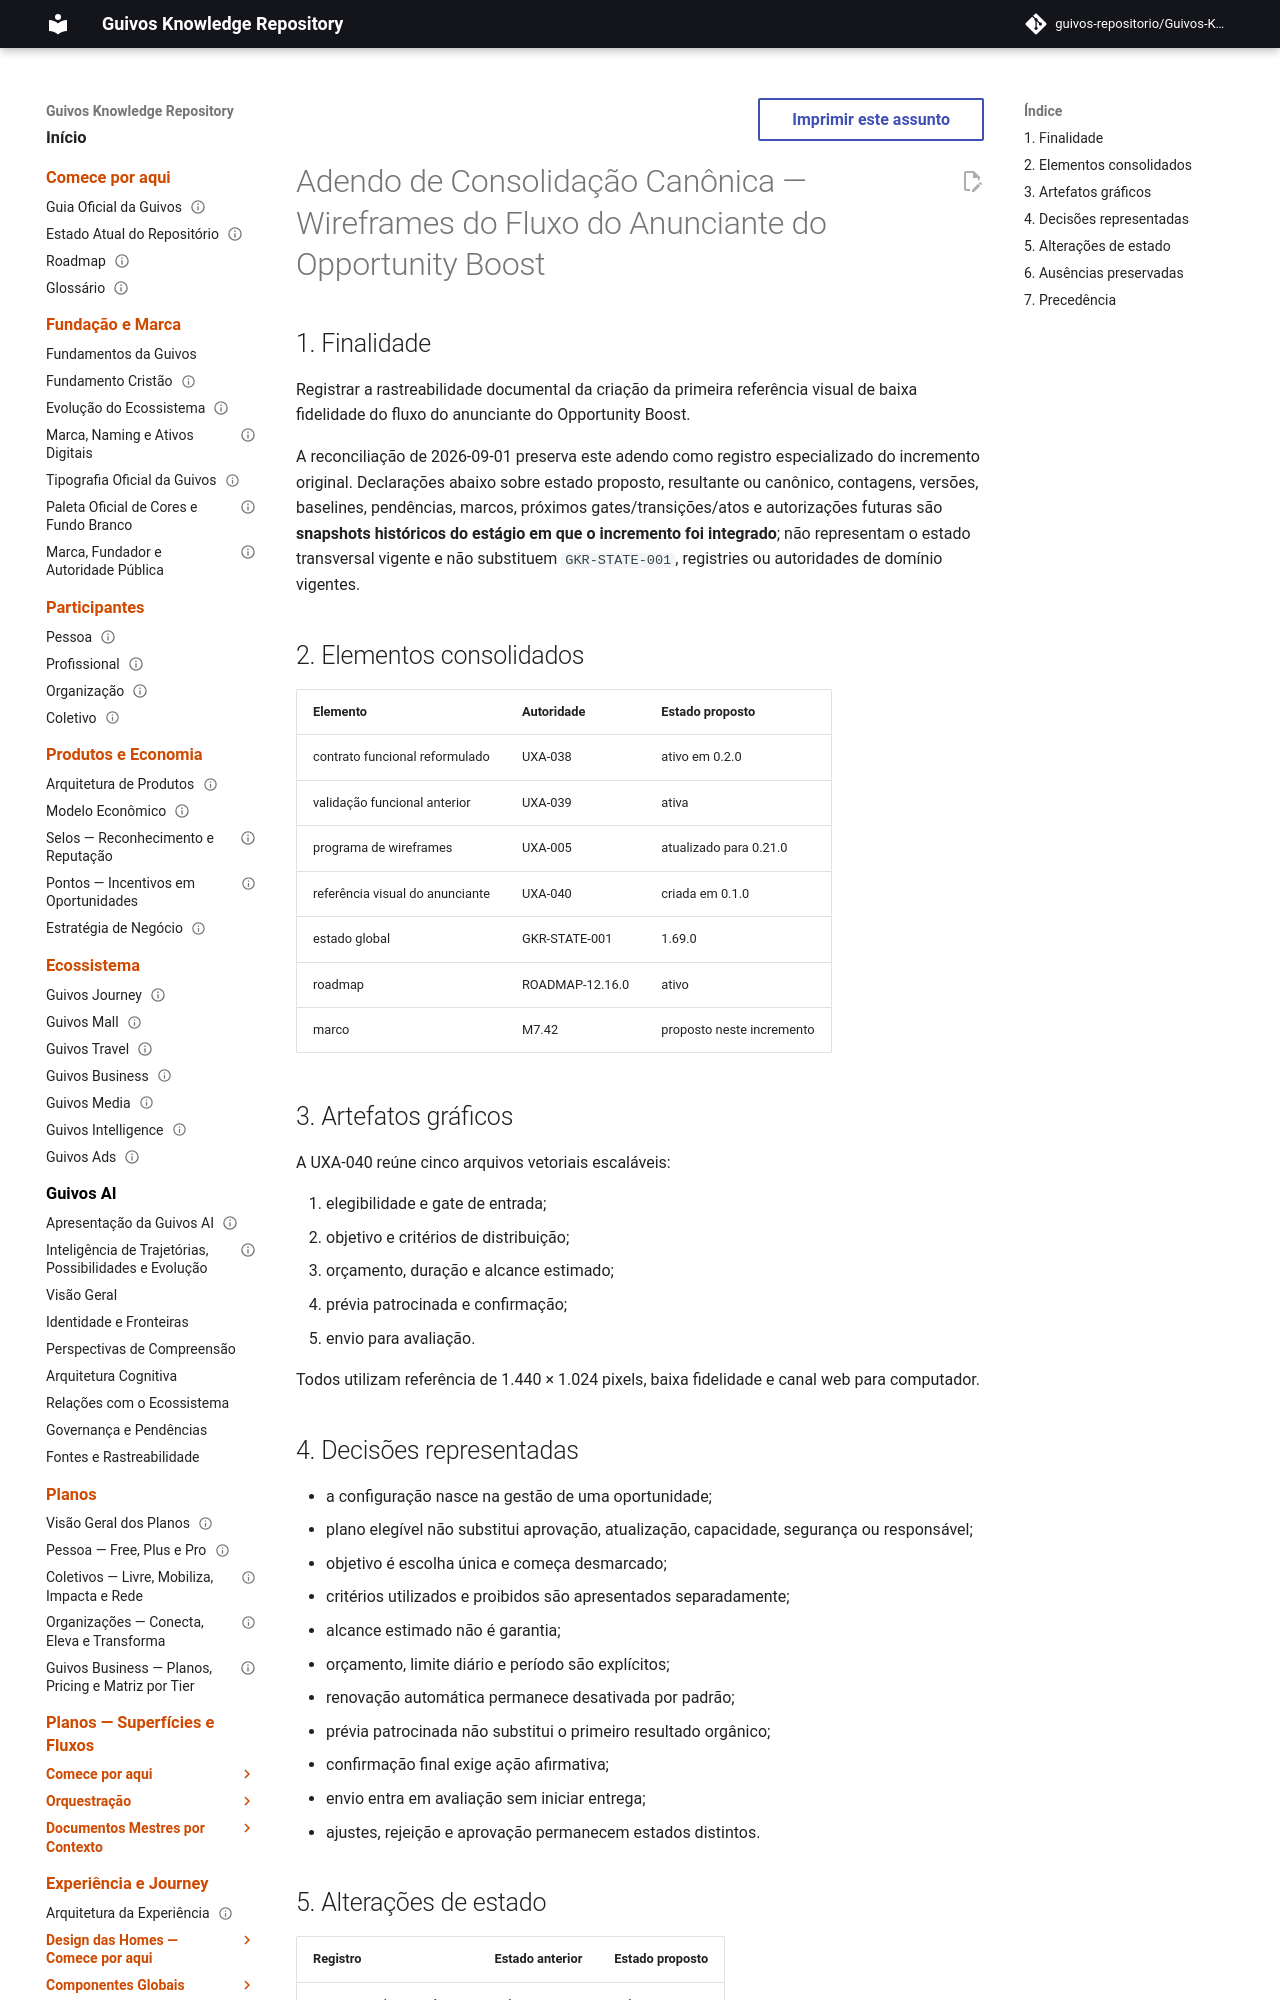

repository: guivos-repositorio/Guivos-Knowledge-Repository · page: project/canonical-consolidation-matrix-uxa-040-addendum/index.html · generator: mkdocs

---
id: GKR-CCM-UXA-040-A1
title: Adendo de Consolidação Canônica — Wireframes do Fluxo do Anunciante do Opportunity Boost
status: active
version: 0.2.0
owner: Repositório de Conhecimento da Guivos
last_updated: 2026-09-01
depends_on:
  - GKR-STATE-001
  - UXA-038
  - UXA-039
related:
  - ROADMAP-12.16.0
  - M7.42
normative: false
---

# Adendo de Consolidação Canônica — Wireframes do Fluxo do Anunciante do Opportunity Boost

## 1. Finalidade

Registrar a rastreabilidade documental da criação da primeira referência visual de baixa fidelidade do fluxo do anunciante do Opportunity Boost.

A reconciliação de 2026-09-01 preserva este adendo como registro especializado do incremento original. Declarações abaixo sobre estado proposto, resultante ou canônico, contagens, versões, baselines, pendências, marcos, próximos gates/transições/atos e autorizações futuras são **snapshots históricos do estágio em que o incremento foi integrado**; não representam o estado transversal vigente e não substituem `GKR-STATE-001`, registries ou autoridades de domínio vigentes.

## 2. Elementos consolidados

| Elemento | Autoridade | Estado proposto |
|---|---|---|
| contrato funcional reformulado | UXA-038 | ativo em 0.2.0 |
| validação funcional anterior | UXA-039 | ativa |
| programa de wireframes | UXA-005 | atualizado para 0.21.0 |
| referência visual do anunciante | UXA-040 | criada em 0.1.0 |
| estado global | GKR-STATE-001 | 1.69.0 |
| roadmap | ROADMAP-12.16.0 | ativo |
| marco | M7.42 | proposto neste incremento |
